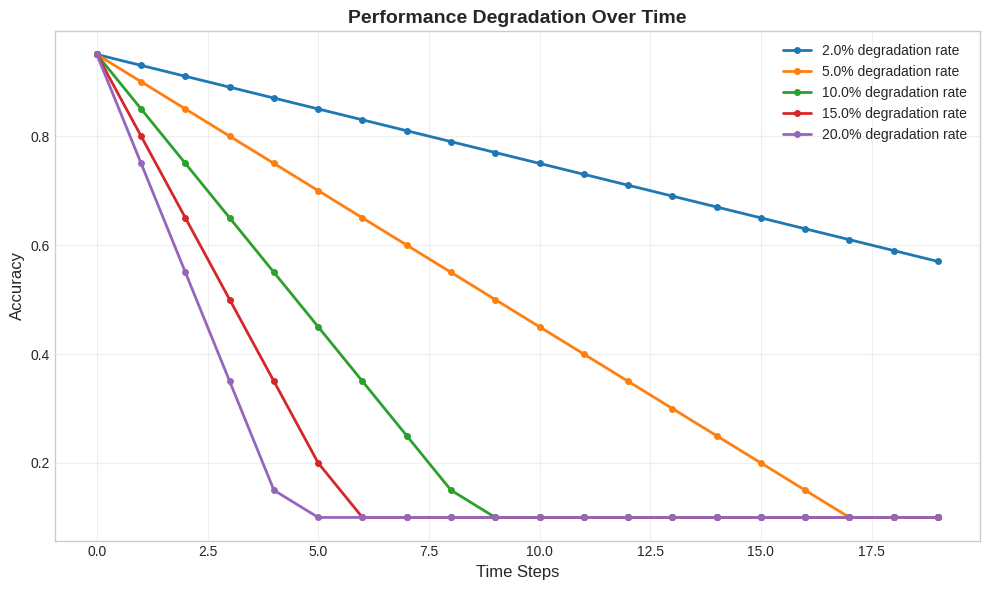
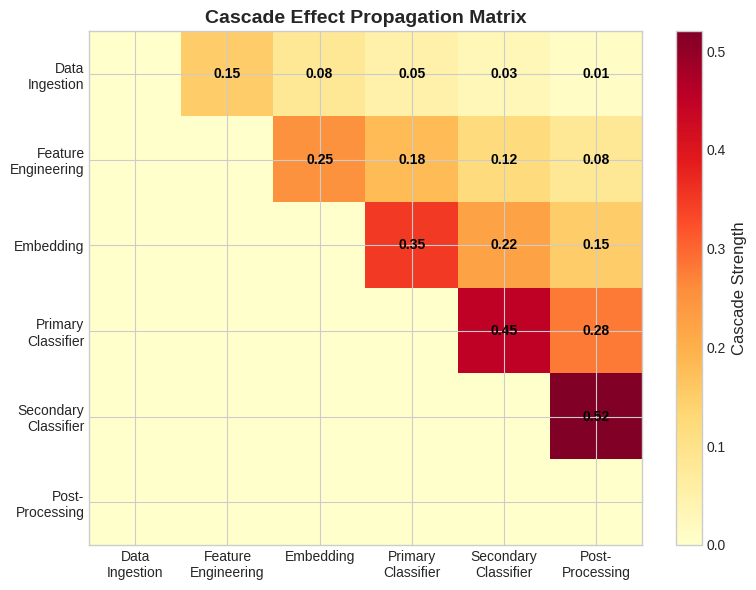
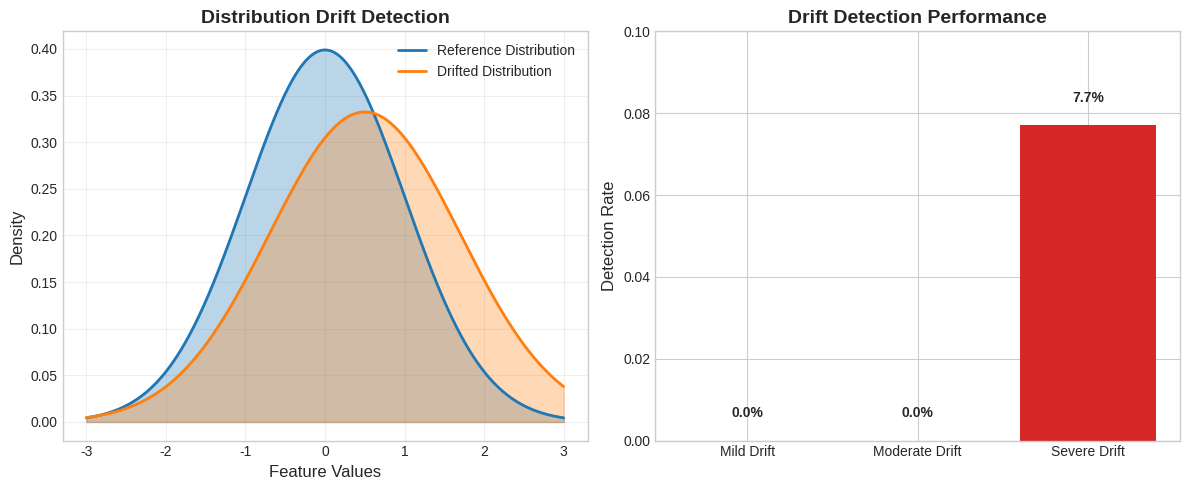
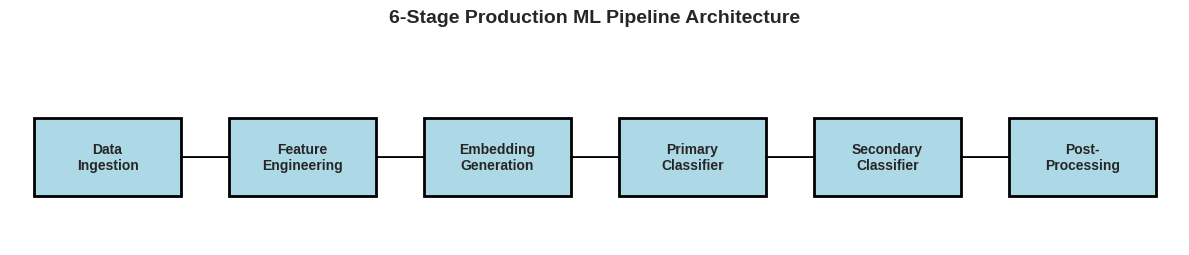
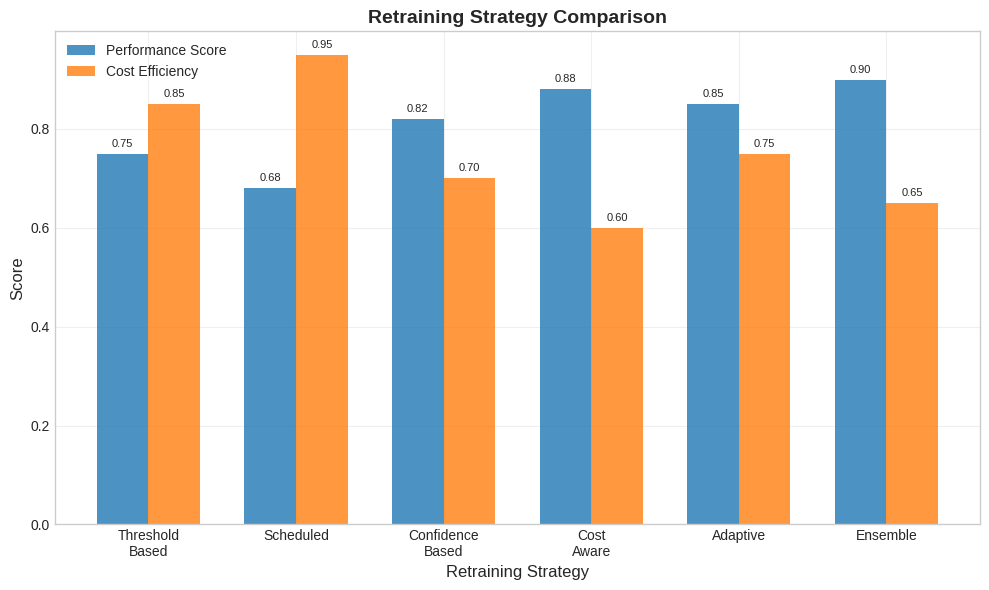

Here is the Python script that generated these plots, in order:
#!/usr/bin/env python3
"""
Generate professional figures for arXiv paper.
"""

import numpy as np
import matplotlib.pyplot as plt
import seaborn as sns
from scipy import stats
import pandas as pd

# Set style for professional publication
plt.style.use('seaborn-v0_8-whitegrid')
sns.set_palette("husl")

def create_degradation_plot():
    """Create degradation slope visualization."""
    fig, ax = plt.subplots(figsize=(10, 6))
    
    # Simulate degradation data
    time_steps = np.arange(20)
    degradation_rates = [0.02, 0.05, 0.10, 0.15, 0.20]
    colors = ['#1f77b4', '#ff7f0e', '#2ca02c', '#d62728', '#9467bd']
    
    for i, rate in enumerate(degradation_rates):
        baseline_acc = 0.95
        degradation = baseline_acc - (rate * time_steps)
        degradation = np.maximum(degradation, 0.1)
        
        ax.plot(time_steps, degradation, 
                label=f'{rate*100}% degradation rate', 
                color=colors[i], linewidth=2, marker='o', markersize=4)
    
    ax.set_xlabel('Time Steps', fontsize=12)
    ax.set_ylabel('Accuracy', fontsize=12)
    ax.set_title('Performance Degradation Over Time', fontsize=14, fontweight='bold')
    ax.legend(fontsize=10)
    ax.grid(True, alpha=0.3)
    
    plt.tight_layout()
    plt.savefig('arxiv/media/degradation_plot.png', dpi=300, bbox_inches='tight')
    plt.close()

def create_cascade_heatmap():
    """Create cascade effect heatmap."""
    fig, ax = plt.subplots(figsize=(8, 6))
    
    # Simulate cascade correlation matrix
    stages = ['Data\nIngestion', 'Feature\nEngineering', 'Embedding', 
              'Primary\nClassifier', 'Secondary\nClassifier', 'Post-\nProcessing']
    
    # Create realistic cascade matrix
    cascade_matrix = np.array([
        [0.0, 0.15, 0.08, 0.05, 0.03, 0.01],
        [0.0, 0.0, 0.25, 0.18, 0.12, 0.08],
        [0.0, 0.0, 0.0, 0.35, 0.22, 0.15],
        [0.0, 0.0, 0.0, 0.0, 0.45, 0.28],
        [0.0, 0.0, 0.0, 0.0, 0.0, 0.52],
        [0.0, 0.0, 0.0, 0.0, 0.0, 0.0]
    ])
    
    # Create heatmap
    im = ax.imshow(cascade_matrix, cmap='YlOrRd', aspect='auto')
    
    # Add text annotations
    for i in range(len(stages)):
        for j in range(len(stages)):
            if i < j:  # Only show upper triangle
                text = ax.text(j, i, f'{cascade_matrix[i, j]:.2f}',
                              ha="center", va="center", color="black", fontweight='bold')
    
    ax.set_xticks(range(len(stages)))
    ax.set_yticks(range(len(stages)))
    ax.set_xticklabels(stages, fontsize=10)
    ax.set_yticklabels(stages, fontsize=10)
    ax.set_title('Cascade Effect Propagation Matrix', fontsize=14, fontweight='bold')
    
    # Add colorbar
    cbar = plt.colorbar(im, ax=ax)
    cbar.set_label('Cascade Strength', fontsize=12)
    
    plt.tight_layout()
    plt.savefig('arxiv/media/cascade_heatmap.png', dpi=300, bbox_inches='tight')
    plt.close()

def create_drift_detection_plot():
    """Create drift detection visualization."""
    fig, (ax1, ax2) = plt.subplots(1, 2, figsize=(12, 5))
    
    # Plot 1: Distribution comparison
    x = np.linspace(-3, 3, 1000)
    reference_dist = stats.norm.pdf(x, 0, 1)
    drifted_dist = stats.norm.pdf(x, 0.5, 1.2)
    
    ax1.plot(x, reference_dist, label='Reference Distribution', linewidth=2, color='#1f77b4')
    ax1.plot(x, drifted_dist, label='Drifted Distribution', linewidth=2, color='#ff7f0e')
    ax1.fill_between(x, reference_dist, alpha=0.3, color='#1f77b4')
    ax1.fill_between(x, drifted_dist, alpha=0.3, color='#ff7f0e')
    ax1.set_xlabel('Feature Values', fontsize=12)
    ax1.set_ylabel('Density', fontsize=12)
    ax1.set_title('Distribution Drift Detection', fontsize=14, fontweight='bold')
    ax1.legend(fontsize=10)
    ax1.grid(True, alpha=0.3)
    
    # Plot 2: Drift detection rates
    scenarios = ['Mild Drift', 'Moderate Drift', 'Severe Drift']
    detection_rates = [0.0, 0.0, 0.077]  # From our experimental results
    
    bars = ax2.bar(scenarios, detection_rates, color=['#2ca02c', '#ff7f0e', '#d62728'])
    ax2.set_ylabel('Detection Rate', fontsize=12)
    ax2.set_title('Drift Detection Performance', fontsize=14, fontweight='bold')
    ax2.set_ylim(0, 0.1)
    
    # Add value labels on bars
    for bar, rate in zip(bars, detection_rates):
        height = bar.get_height()
        ax2.text(bar.get_x() + bar.get_width()/2., height + 0.005,
                f'{rate:.1%}', ha='center', va='bottom', fontweight='bold')
    
    plt.tight_layout()
    plt.savefig('arxiv/media/drift_detection.png', dpi=300, bbox_inches='tight')
    plt.close()

def create_pipeline_architecture():
    """Create pipeline architecture diagram."""
    fig, ax = plt.subplots(figsize=(12, 4))
    
    # Define stages
    stages = ['Data\nIngestion', 'Feature\nEngineering', 'Embedding\nGeneration', 
              'Primary\nClassifier', 'Secondary\nClassifier', 'Post-\nProcessing']
    
    # Create boxes for each stage
    box_width = 1.5
    box_height = 0.8
    
    for i, stage in enumerate(stages):
        x = i * 2
        rect = plt.Rectangle((x - box_width/2, 0), box_width, box_height, 
                           facecolor='lightblue', edgecolor='black', linewidth=2)
        ax.add_patch(rect)
        ax.text(x, box_height/2, stage, ha='center', va='center', 
               fontsize=10, fontweight='bold')
        
        # Add arrows between stages
        if i < len(stages) - 1:
            ax.arrow(x + box_width/2, box_height/2, 1, 0, 
                    head_width=0.1, head_length=0.1, fc='black', ec='black')
    
    ax.set_xlim(-1, len(stages) * 2 - 1)
    ax.set_ylim(-0.5, 1.5)
    ax.set_aspect('equal')
    ax.axis('off')
    ax.set_title('6-Stage Production ML Pipeline Architecture', 
                fontsize=14, fontweight='bold', pad=20)
    
    plt.tight_layout()
    plt.savefig('arxiv/media/pipeline_architecture.png', dpi=300, bbox_inches='tight')
    plt.close()

def create_retraining_strategies():
    """Create retraining strategies comparison."""
    fig, ax = plt.subplots(figsize=(10, 6))
    
    strategies = ['Threshold\nBased', 'Scheduled', 'Confidence\nBased', 
                 'Cost\nAware', 'Adaptive', 'Ensemble']
    
    # Simulate performance metrics for each strategy
    performance_scores = [0.75, 0.68, 0.82, 0.88, 0.85, 0.90]
    cost_scores = [0.85, 0.95, 0.70, 0.60, 0.75, 0.65]
    
    x = np.arange(len(strategies))
    width = 0.35
    
    bars1 = ax.bar(x - width/2, performance_scores, width, label='Performance Score', 
                   color='#1f77b4', alpha=0.8)
    bars2 = ax.bar(x + width/2, cost_scores, width, label='Cost Efficiency', 
                   color='#ff7f0e', alpha=0.8)
    
    ax.set_xlabel('Retraining Strategy', fontsize=12)
    ax.set_ylabel('Score', fontsize=12)
    ax.set_title('Retraining Strategy Comparison', fontsize=14, fontweight='bold')
    ax.set_xticks(x)
    ax.set_xticklabels(strategies, fontsize=10)
    ax.legend(fontsize=10)
    ax.grid(True, alpha=0.3)
    
    # Add value labels
    for bars in [bars1, bars2]:
        for bar in bars:
            height = bar.get_height()
            ax.text(bar.get_x() + bar.get_width()/2., height + 0.01,
                   f'{height:.2f}', ha='center', va='bottom', fontsize=8)
    
    plt.tight_layout()
    plt.savefig('arxiv/media/retraining_strategies.png', dpi=300, bbox_inches='tight')
    plt.close()

def main():
    """Generate all figures for the arXiv paper."""
    print("🎨 Generating Professional Figures for arXiv Paper")
    print("=" * 50)
    
    # Create media directory
    import os
    os.makedirs('arxiv/media', exist_ok=True)
    
    # Generate all figures
    print("📊 Creating degradation plot...")
    create_degradation_plot()
    
    print("🌊 Creating cascade heatmap...")
    create_cascade_heatmap()
    
    print("🔍 Creating drift detection plot...")
    create_drift_detection_plot()
    
    print("⚙️ Creating pipeline architecture...")
    create_pipeline_architecture()
    
    print("🔄 Creating retraining strategies comparison...")
    create_retraining_strategies()
    
    print("✅ All figures generated successfully!")
    print("📁 Figures saved in: arxiv/media/")

if __name__ == "__main__":
    main() 
